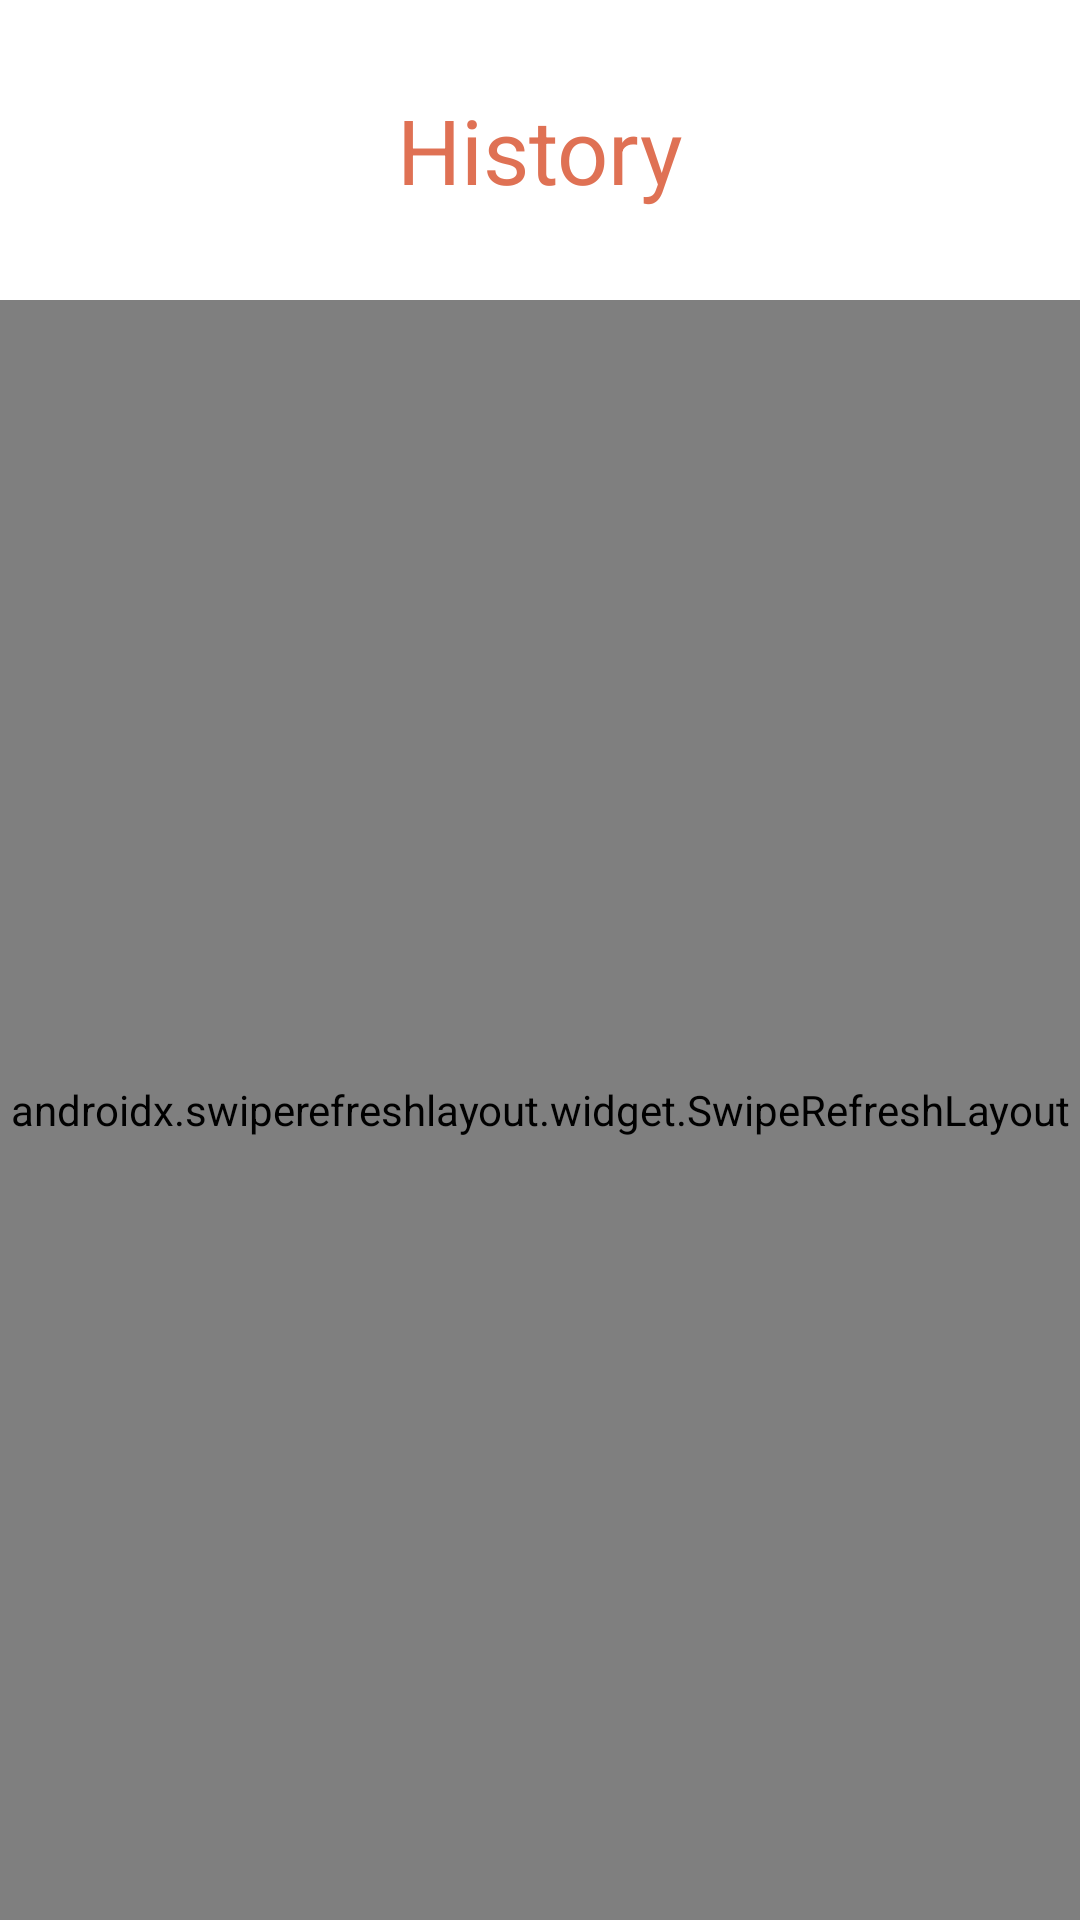

The Android layout XML behind this screen, and the referenced resources:
<!-- AndroidManifest.xml: application theme Theme.NutechWallet -->
<!-- res/layout/fragment_history.xml -->
<?xml version="1.0" encoding="utf-8"?>
<RelativeLayout xmlns:android="http://schemas.android.com/apk/res/android"
    xmlns:app="http://schemas.android.com/apk/res-auto"
    xmlns:tools="http://schemas.android.com/tools"
    android:layout_width="match_parent"
    android:layout_height="match_parent"
    tools:context=".fragment.HistoryFragment">

    <RelativeLayout
        android:layout_width="match_parent"
        android:layout_height="100dp"
        android:id="@+id/rl_history"
        android:paddingBottom="20dp">

        <TextView
            android:id="@+id/tv_history"
            android:layout_width="wrap_content"
            android:layout_height="wrap_content"
            android:layout_centerHorizontal="true"
            android:layout_centerVertical="true"
            android:layout_marginTop="15sp"
            android:text="@string/history"
            android:textColor="#df7154"
            android:textSize="30sp" />
    </RelativeLayout>

    <RelativeLayout
        android:layout_width="wrap_content"
        android:layout_below="@+id/rl_history"
        android:layout_height="match_parent">

        <LinearLayout
            android:layout_width="match_parent"
            android:layout_height="wrap_content"
            android:orientation="vertical">

            <ImageView
                android:id="@+id/imgview_start_history"
                android:layout_width="241dp"
                android:layout_height="296dp"
                android:layout_gravity="center"
                android:textColor="#A6AAB4"
                android:textSize="16sp"
                android:layout_marginBottom="15dp"
                android:visibility="gone"
                app:srcCompat="@drawable/illustration_wallet" />

            <TextView
                android:id="@+id/tv_callToAction_history"
                android:layout_width="254dp"
                android:layout_height="wrap_content"
                android:layout_gravity="center"
                android:letterSpacing="0.02"
                android:maxLines="2"
                android:text="Let's start your first transaction!"
                android:textAlignment="center"
                android:textColor="#516b9e"
                android:textSize="25sp"
                android:visibility="gone" />

        </LinearLayout>

        <androidx.swiperefreshlayout.widget.SwipeRefreshLayout
            android:id="@+id/swipe_refresh"
            android:layout_width="match_parent"
            android:layout_height="match_parent">

            <androidx.recyclerview.widget.RecyclerView
                android:id="@+id/rv_history"
                android:layout_width="match_parent"
                android:layout_height="match_parent"
                tools:listitem="@layout/item_cardview_history" />

        </androidx.swiperefreshlayout.widget.SwipeRefreshLayout>

        <ProgressBar
            android:id="@+id/progress_bar"
            android:layout_width="wrap_content"
            android:layout_centerInParent="true"
            android:visibility="invisible"
            android:layout_height="wrap_content"/>
    </RelativeLayout>

</RelativeLayout>
<!-- res/layout/item_cardview_history.xml (included above) -->
<?xml version="1.0" encoding="utf-8"?>
<androidx.cardview.widget.CardView xmlns:android="http://schemas.android.com/apk/res/android"
    xmlns:card_view="http://schemas.android.com/apk/res-auto"
    xmlns:tools="http://schemas.android.com/tools"
    android:id="@+id/card_view"
    android:layout_width="match_parent"
    android:layout_height="wrap_content"
    android:layout_gravity="center"
    android:layout_marginStart="8dp"
    android:layout_marginTop="4dp"
    android:layout_marginEnd="8dp"
    android:layout_marginBottom="4dp"
    card_view:cardCornerRadius="4dp">

    <LinearLayout
        android:layout_width="match_parent"
        android:layout_height="wrap_content"
        android:orientation="horizontal"
        android:padding="20dp">

        <ImageView
            android:id="@+id/img_icon_history"
            android:layout_width="58dp"
            android:layout_height="65dp"
            android:layout_gravity="center"
            android:layout_marginEnd="16dp"
            tools:src="@drawable/ic_baseline_person_24" />

        <LinearLayout
            android:layout_width="match_parent"
            android:layout_height="wrap_content"
            android:orientation="vertical"
            android:layout_gravity="center">

            <TextView
                android:id="@+id/tv_tipe_history"
                android:layout_width="match_parent"
                android:layout_height="wrap_content"
                android:layout_marginBottom="4dp"
                android:textSize="16sp"
                android:textStyle="bold"
                tools:text="Transfer" />

            <TextView
                android:id="@+id/tv_harga_history"
                android:layout_width="match_parent"
                android:layout_height="wrap_content"
                android:layout_marginBottom="4dp"
                android:textSize="16sp"
                tools:text="Rp20.000" />

            <TextView
                android:id="@+id/tv_waktu_history"
                android:layout_width="match_parent"
                android:layout_height="wrap_content"
                android:layout_marginBottom="4dp"
                android:textSize="16sp"
                tools:text="10 Maret 2023" />

            <TextView
                android:id="@+id/tv_id_history"
                android:layout_width="match_parent"
                android:layout_height="wrap_content"
                android:layout_marginBottom="4dp"
                android:textSize="16sp"
                tools:text="ID: 58" />
        </LinearLayout>

    </LinearLayout>
</androidx.cardview.widget.CardView>
<!-- resources referenced by this layout -->
<resources>
  <!-- drawable illustration_wallet: png bitmap (drawable, 288366 bytes) -->
  <string name="history">History</string>
  <style name="Theme.NutechWallet" parent="Theme.MaterialComponents.DayNight.NoActionBar">
      
          <item name="colorPrimary">@color/purple_500</item>
          <item name="colorPrimaryVariant">@color/purple_700</item>
          <item name="colorOnPrimary">@color/white</item>
          
          <item name="colorSecondary">@color/teal_200</item>
          <item name="colorSecondaryVariant">@color/teal_700</item>
          <item name="colorOnSecondary">@color/black</item>
          
          <item name="android:statusBarColor" tools:targetApi="l">?attr/colorPrimaryVariant</item>
          
      </style>
  <!-- not gathered from this repository: default colours our renderer supplied (Android Studio template values) -->
  <color name="purple_500">#FF6200EE</color>
  <color name="purple_700">#FF3700B3</color>
  <color name="teal_200">#FF03DAC5</color>
  <color name="teal_700">#FF018786</color>
  <color name="black">#FF000000</color>
  <color name="white">#FFFFFFFF</color>
</resources>
